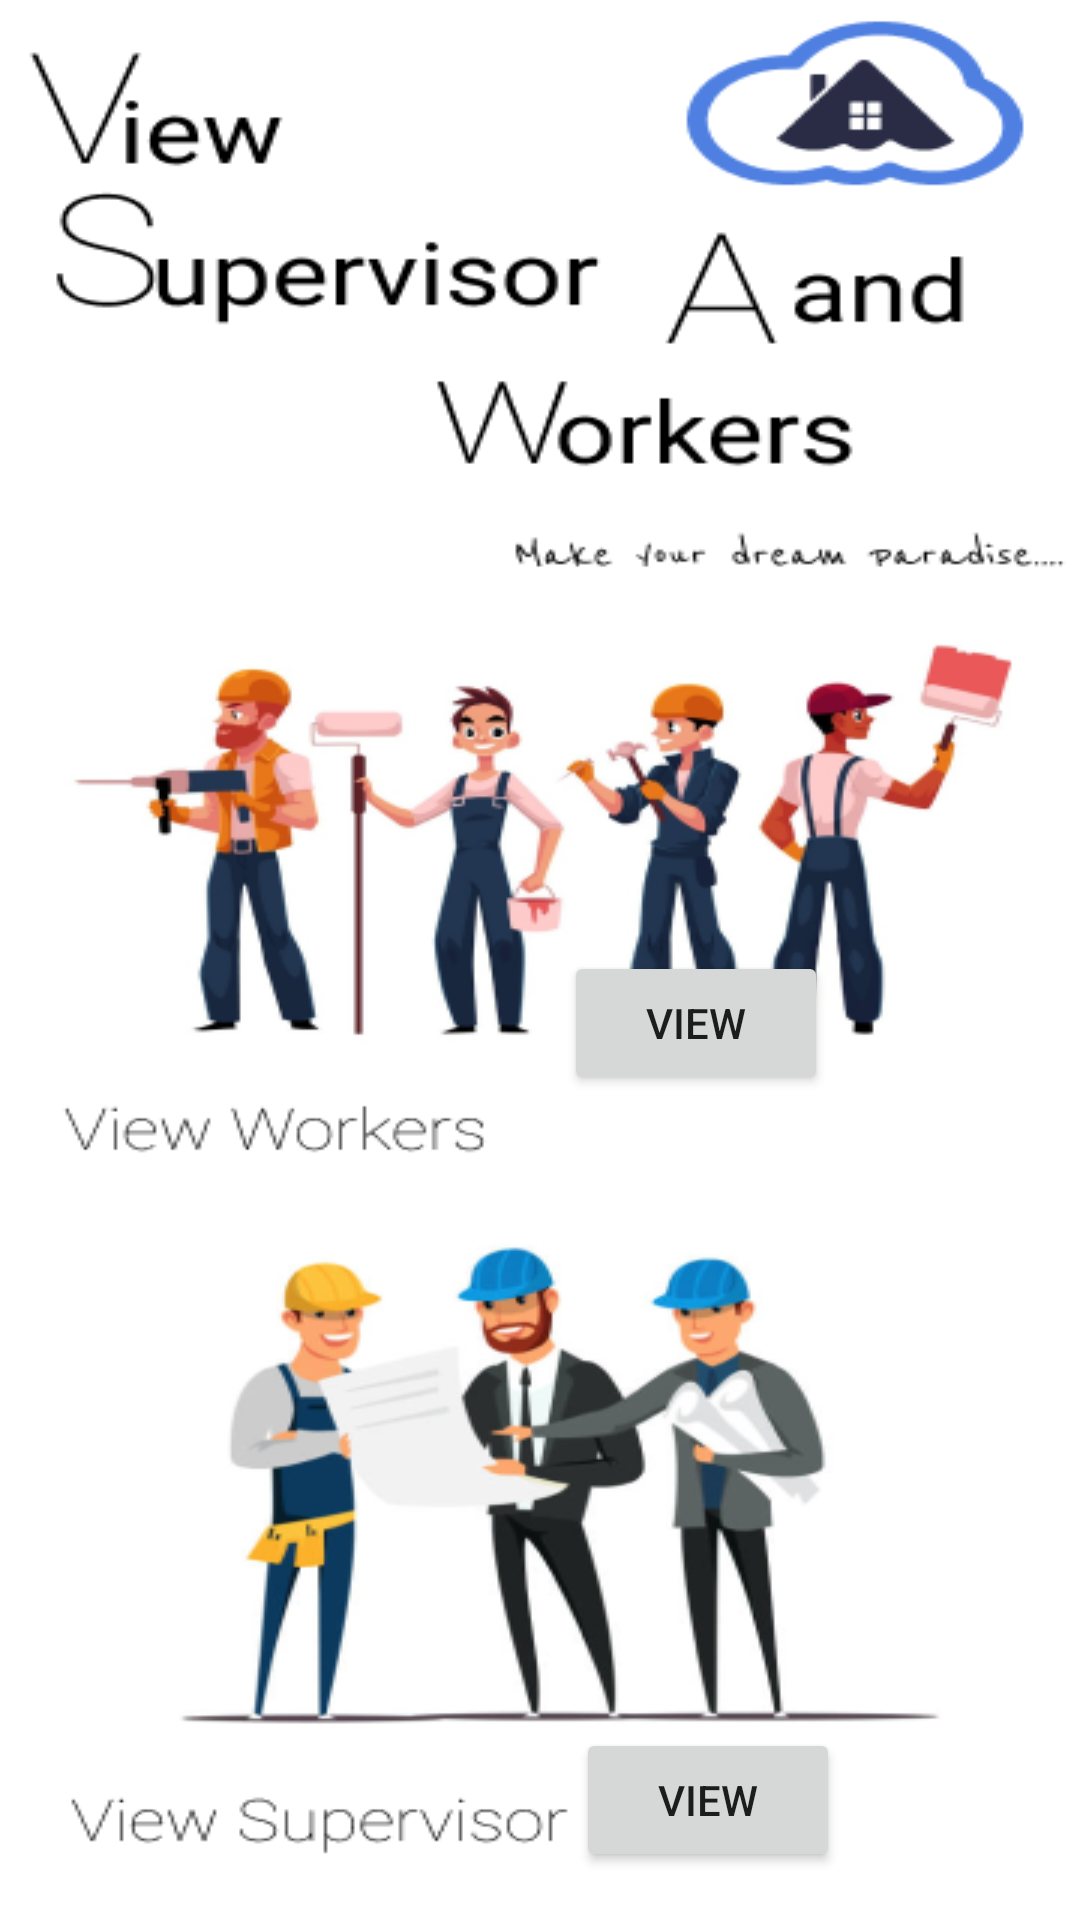

Produce the Android XML layout that renders to this screen, including the resource entries it uses.
<!-- AndroidManifest.xml: application theme Theme.Wijaya_Constructions -->
<!-- res/layout/activity_view_supervisor_and_workers.xml -->
<?xml version="1.0" encoding="utf-8"?>
<androidx.constraintlayout.widget.ConstraintLayout xmlns:android="http://schemas.android.com/apk/res/android"
    xmlns:app="http://schemas.android.com/apk/res-auto"
    xmlns:tools="http://schemas.android.com/tools"
    android:layout_width="match_parent"
    android:layout_height="match_parent"
    android:background="@drawable/view"
    tools:context=".View_Supervisor_And_Workers">

    <Button
        android:id="@+id/button12"
        android:layout_width="wrap_content"
        android:layout_height="wrap_content"
        android:layout_marginEnd="84dp"
        android:layout_marginBottom="275dp"
        android:onClick="ViewDetailWorkerOnClick"
        android:text="View"
        app:layout_constraintBottom_toBottomOf="parent"
        app:layout_constraintEnd_toEndOf="parent" />

    <Button
        android:id="@+id/button13"
        android:layout_width="wrap_content"
        android:layout_height="wrap_content"
        android:layout_marginEnd="80dp"
        android:layout_marginBottom="16dp"
        android:onClick="ViewDetailSupervisorOnClick"
        android:text="View"
        app:layout_constraintBottom_toBottomOf="parent"
        app:layout_constraintEnd_toEndOf="parent" />
</androidx.constraintlayout.widget.ConstraintLayout>
<!-- resources referenced by this layout -->
<resources>
  <!-- drawable view: png bitmap (drawable-v24, 113542 bytes) -->
  <style name="Theme.Wijaya_Constructions" parent="Theme.MaterialComponents.DayNight.NoActionBar">
          
          <item name="colorPrimary">@color/purple_500</item>
          <item name="colorPrimaryVariant">@color/purple_700</item>
          <item name="colorOnPrimary">@color/white</item>
          
          <item name="colorSecondary">@color/teal_200</item>
          <item name="colorSecondaryVariant">@color/teal_700</item>
          <item name="colorOnSecondary">@color/black</item>
          
          <item name="android:statusBarColor" tools:targetApi="l">?attr/colorPrimaryVariant</item>
          
      </style>
  <!-- not gathered from this repository: default colours our renderer supplied (Android Studio template values) -->
  <color name="purple_500">#FF6200EE</color>
  <color name="purple_700">#FF3700B3</color>
  <color name="teal_200">#FF03DAC5</color>
  <color name="teal_700">#FF018786</color>
  <color name="black">#FF000000</color>
  <color name="white">#FFFFFFFF</color>
</resources>
